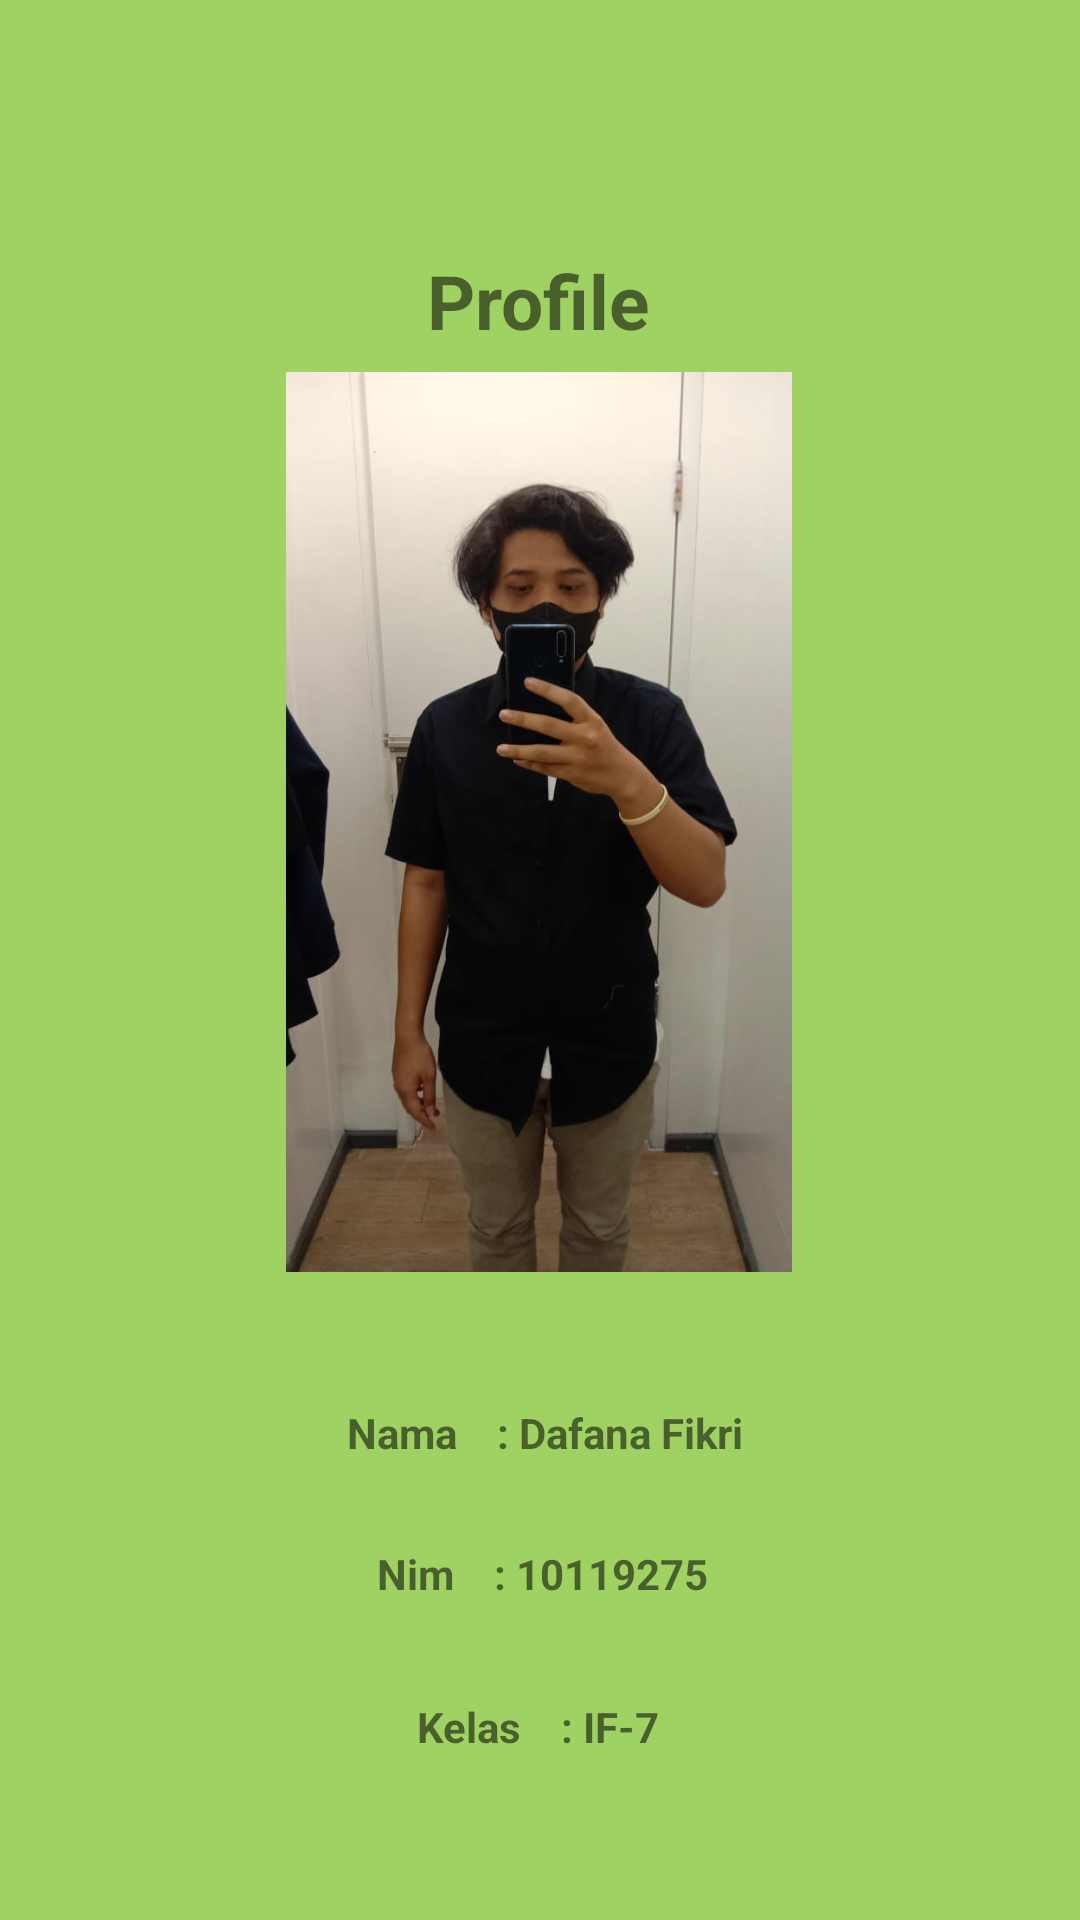

This screen was rendered from an Android layout file. Write that file and the resources it references.
<!-- AndroidManifest.xml: application theme Theme.ProjectMakanan_10119275 -->
<!-- res/layout/fragment_setting.xml -->
<?xml version="1.0" encoding="utf-8"?>
<androidx.constraintlayout.widget.ConstraintLayout xmlns:android="http://schemas.android.com/apk/res/android"
    xmlns:app="http://schemas.android.com/apk/res-auto"
    android:background="#9fd263"
    android:layout_width="match_parent"
    android:layout_height="match_parent">

    <TextView
        android:color="#FF000000"
        android:id="@+id/textView2"
        android:textStyle="bold"
        android:layout_width="wrap_content"
        android:layout_height="wrap_content"
        android:layout_marginTop="76dp"
        android:textSize="25dp"
        android:text="Profile"
        app:layout_constraintBottom_toTopOf="@+id/picture"
        app:layout_constraintEnd_toEndOf="parent"
        app:layout_constraintHorizontal_bias="0.498"
        app:layout_constraintStart_toStartOf="parent"
        app:layout_constraintTop_toTopOf="parent" />

    <ImageView
        android:id="@+id/picture"
        android:layout_width="300dp"
        android:layout_height="300dp"
        android:layout_marginTop="124dp"
        app:layout_constraintEnd_toEndOf="parent"
        app:layout_constraintHorizontal_bias="0.495"
        app:layout_constraintStart_toStartOf="parent"
        app:layout_constraintTop_toTopOf="parent"
        app:srcCompat="@drawable/fotodiri" />

    <TextView
        android:id="@+id/Kelas"
        android:layout_width="wrap_content"
        android:layout_height="wrap_content"
        android:layout_marginTop="32dp"
        android:text="Kelas    : IF-7"
        android:textStyle="bold"
        app:layout_constraintBottom_toBottomOf="parent"
        app:layout_constraintEnd_toEndOf="parent"
        app:layout_constraintHorizontal_bias="0.498"
        app:layout_constraintStart_toStartOf="parent"
        app:layout_constraintTop_toBottomOf="@+id/Nim"
        app:layout_constraintVertical_bias="0.0" />

    <TextView
        android:id="@+id/nama"
        android:textStyle="bold"
        android:layout_width="wrap_content"
        android:layout_height="wrap_content"
        android:layout_marginTop="44dp"
        android:text=" Nama    : Dafana Fikri"
        app:layout_constraintEnd_toEndOf="parent"
        app:layout_constraintStart_toStartOf="parent"
        app:layout_constraintTop_toBottomOf="@+id/picture" />

    <TextView
        android:id="@+id/Nim"
        android:textStyle="bold"
        android:layout_width="wrap_content"
        android:layout_height="wrap_content"
        android:layout_marginTop="28dp"
        android:text="Nim    : 10119275"
        app:layout_constraintEnd_toEndOf="parent"
        app:layout_constraintHorizontal_bias="0.503"
        app:layout_constraintStart_toStartOf="parent"
        app:layout_constraintTop_toBottomOf="@+id/nama" />

</androidx.constraintlayout.widget.ConstraintLayout>

    
    
    
<!-- resources referenced by this layout -->
<resources>
  <!-- drawable fotodiri: jpeg bitmap (drawable-v24, 35133 bytes) -->
  <style name="Theme.ProjectMakanan_10119275" parent="Theme.MaterialComponents.DayNight.DarkActionBar">
          
          <item name="colorPrimary">@color/purple_500</item>
          <item name="colorPrimaryVariant">@color/purple_700</item>
          <item name="colorOnPrimary">@color/white</item>
          
          <item name="colorSecondary">@color/teal_200</item>
          <item name="colorSecondaryVariant">@color/teal_700</item>
          <item name="colorOnSecondary">@color/black</item>
          
          <item name="android:statusBarColor" tools:targetApi="l">?attr/colorPrimaryVariant</item>
          
      </style>
  <color name="purple_500">#FF6200EE</color>
  <color name="purple_700">#FF3700B3</color>
  <color name="white">#FFFFFFFF</color>
  <color name="teal_200">#FF03DAC5</color>
  <color name="teal_700">#FF018786</color>
  <color name="black">#FF000000</color>
</resources>
